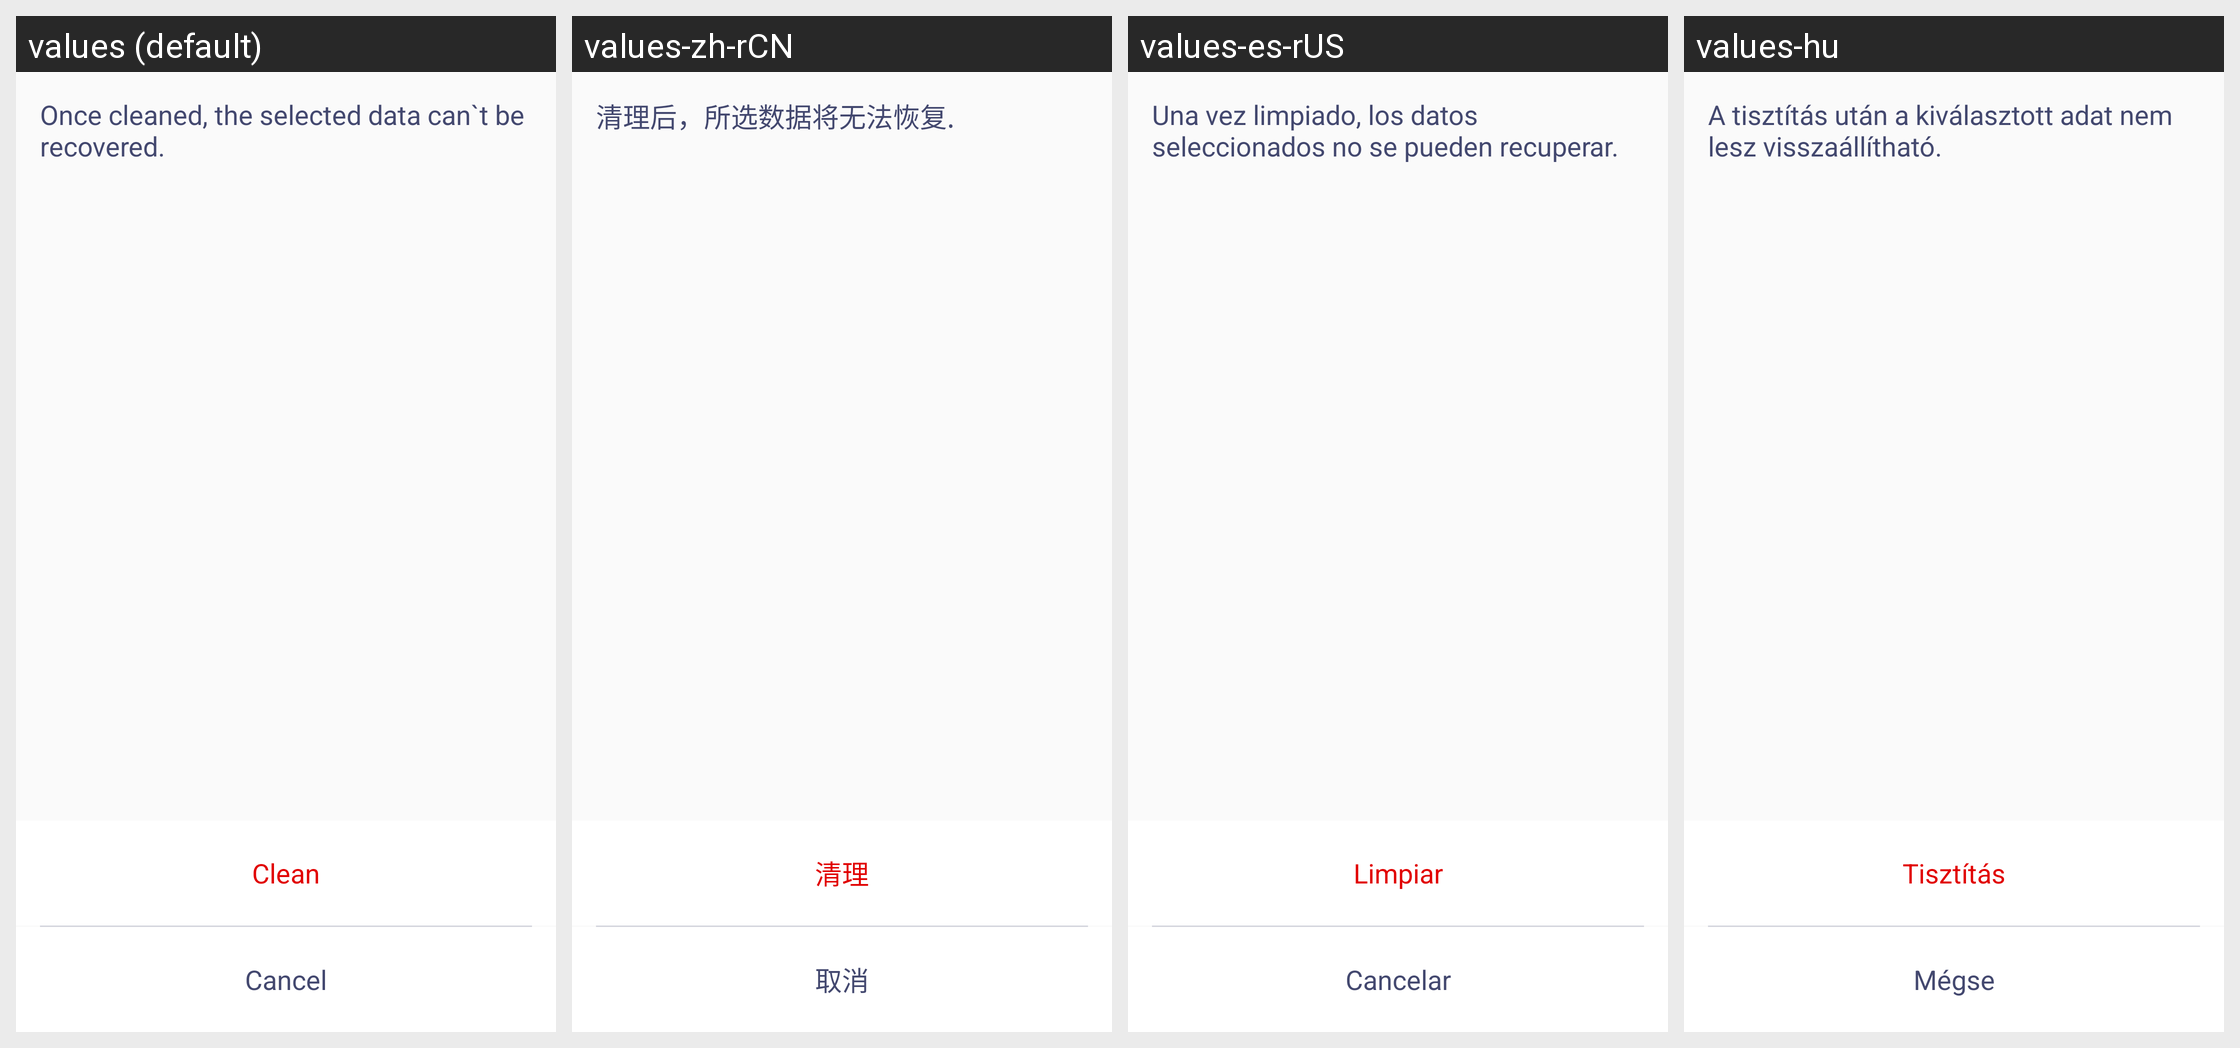

Translations of the strings shown on this Android screen, per locale in the grid:
Android screen res/layout/popup_window.xml rendered under 4 locales, left to right: values (default), values-zh-rCN, values-es-rUS, values-hu. Device: Nexus 5 (rendered at 1080×1920; each locale shown at half size, 540×960, under a caption strip naming it); theme AppTheme.
Other locales in the repository, not shown: values-cs, values-es, values-et-rEE, values-lt, values-lv, values-pl, values-ro, values-sk.
Strings drawn on this screen, with the default value and each locale's value (text and hints the layout hard-codes, and strings that could not be matched under every locale, appear in the picture but are not listed):

delete_waring
  values: Once cleaned, the selected data can`t be recovered.
  values-zh-rCN: 清理后，所选数据将无法恢复.
  values-es-rUS: Una vez limpiado, los datos seleccionados no se pueden recuperar.
  values-hu: A tisztítás után a kiválasztott adat nem lesz visszaállítható.

clean_confirm
  values: Clean
  values-zh-rCN: 清理
  values-es-rUS: Limpiar
  values-hu: Tisztítás

cancel
  values: Cancel
  values-zh-rCN: 取消
  values-es-rUS: Cancelar
  values-hu: Mégse
